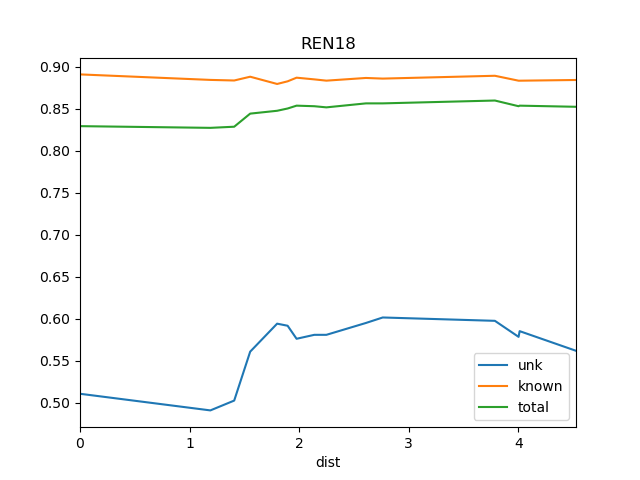

The data file committed next to this chart (first rows):
dist, known, total, train_docs, unk
0.0, 0.8908, 0.8292, {'BS1', 'REN19'}, 0.5105
1.189, 0.8842, 0.8271, {'St2', 'BS1', 'REN19'}, 0.4907
1.407, 0.8835, 0.8285, {'St2', 'REN11', 'BS1', 'REN19'}, 0.5023
1.553, 0.888, 0.8441, {'REN7', 'St2', 'REN11', 'REN8', 'BS1', …, 0.5606
1.799, 0.8794, 0.8475, {'REN7', 'REN2', 'REN4', 'St2', 'REN11',…, 0.5939
1.894, 0.8825, 0.8502, {'REN7', 'REN2', 'REN4', 'REN12', 'St2',…, 0.5915
1.976, 0.8869, 0.8536, {'REN7', 'REN2', 'REN12', 'St2', 'REN11'…, 0.5759
2.138, 0.8848, 0.8529, {'REN8', 'REN7', 'REN2', 'REN12', 'St2',…, 0.5806
2.248, 0.8833, 0.8515, {'REN8', 'REN7', 'REN2', 'REN12', 'WS1',…, 0.5806
2.609, 0.8865, 0.8563, {'REN8', 'REN7', 'REN2', 'REN4', 'REN12'…, 0.5948
2.762, 0.8858, 0.8563, {'REN8', 'REN7', 'REN2', 'REN3', 'REN6',…, 0.6013
3.785, 0.8891, 0.8597, {'Ko', 'REN5', 'BS1', 'REN7', 'REN6', 'R…, 0.5973
4.001, 0.8833, 0.8529, {'Ko', 'REN5', 'BS1', 'REN7', 'REN6', 'S…, 0.5782
4.011, 0.8833, 0.8536, {'Ko', 'REN5', 'BS1', 'REN7', 'REN6', 'R…, 0.585
4.525, 0.8841, 0.8522, {'Ko', 'REN5', 'BS1', 'DSR', 'REN7', 'RE…, 0.5616
